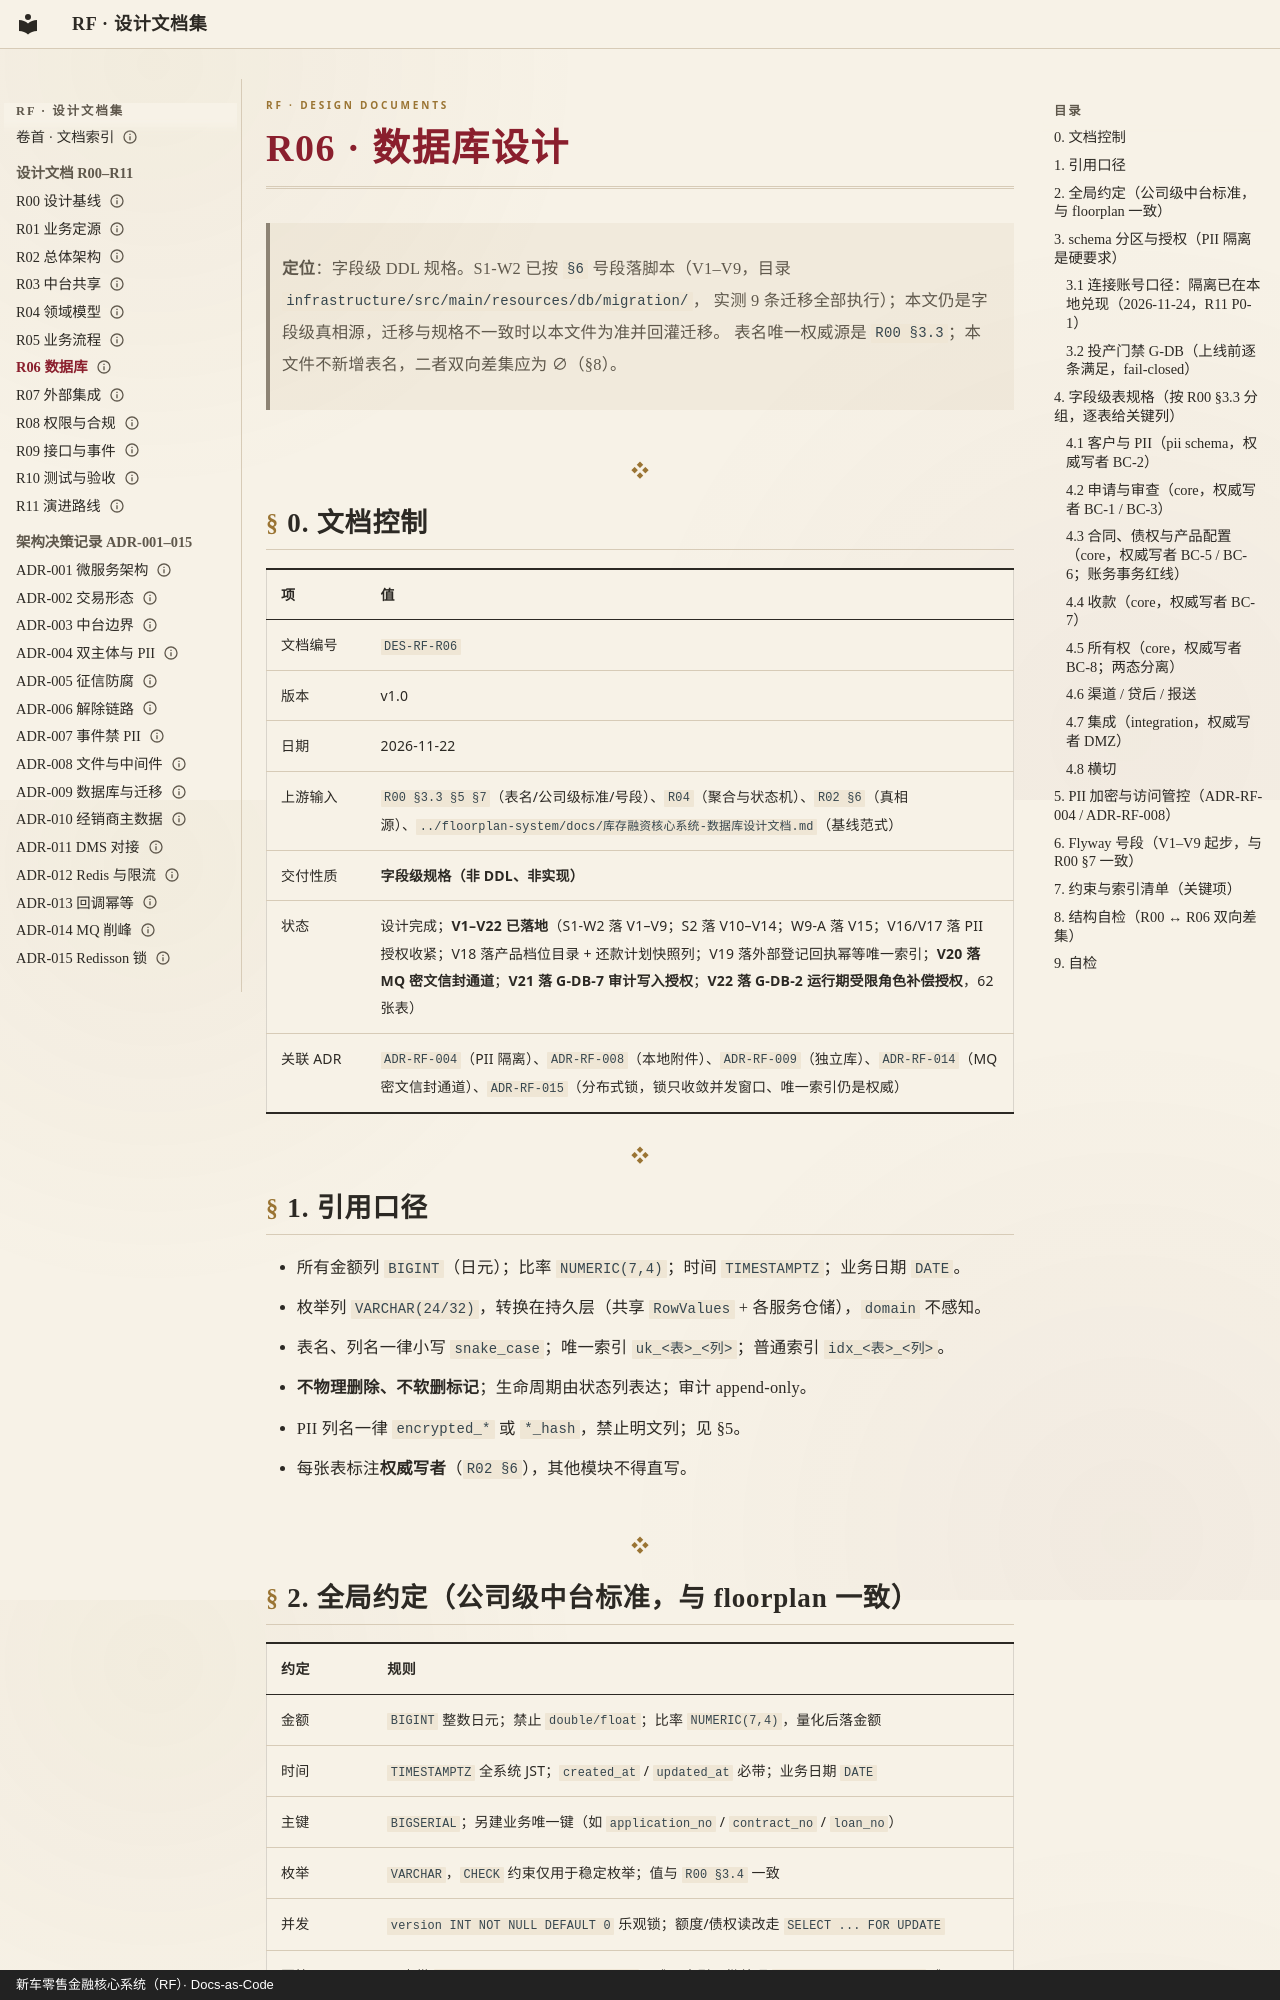

repository: anehing-pixel/retail-finance-system · page: R06-数据库设计/index.html · generator: mkdocs · copyright: 新车零售金融核心系统（RF）· Docs-as-Code

---
schema: 1
id: R06
title: "数据库设计"
type: design
status: active
date: "2026-11-22"
updated: "2026-11-24"
owner: 设计轮
lang: zh-CN
---

# R06 · 数据库设计

> **定位**：字段级 DDL 规格。S1-W2 已按 `§6` 号段落脚本（V1–V9，目录 `infrastructure/src/main/resources/db/migration/`，
> 实测 9 条迁移全部执行）；本文仍是字段级真相源，迁移与规格不一致时以本文件为准并回灌迁移。
> 表名唯一权威源是 `R00 §3.3`；本文件不新增表名，二者双向差集应为 ∅（§8）。

---

## 0. 文档控制

| 项 | 值 |
|---|---|
| 文档编号 | `DES-RF-R06` |
| 版本 | v1.0 |
| 日期 | 2026-11-22 |
| 上游输入 | `R00 §3.3 §5 §7`（表名/公司级标准/号段）、`R04`（聚合与状态机）、`R02 §6`（真相源）、`../floorplan-system/docs/库存融资核心系统-数据库设计文档.md`（基线范式） |
| 交付性质 | **字段级规格（非 DDL、非实现）** |
| 状态 | 设计完成；**V1–V22 已落地**（S1-W2 落 V1–V9；S2 落 V10–V14；W9-A 落 V15；V16/V17 落 PII 授权收紧；V18 落产品档位目录 + 还款计划快照列；V19 落外部登记回执幂等唯一索引；**V20 落 MQ 密文信封通道**；**V21 落 G-DB-7 审计写入授权**；**V22 落 G-DB-2 运行期受限角色补偿授权**，62 张表） |
| 关联 ADR | `ADR-RF-004`（PII 隔离）、`ADR-RF-008`（本地附件）、`ADR-RF-009`（独立库）、`ADR-RF-014`（MQ 密文信封通道）、`ADR-RF-015`（分布式锁，锁只收敛并发窗口、唯一索引仍是权威） |

---

## 1. 引用口径

- 所有金额列 `BIGINT`（日元）；比率 `NUMERIC(7,4)`；时间 `TIMESTAMPTZ`；业务日期 `DATE`。
- 枚举列 `VARCHAR(24/32)`，转换在持久层（共享 `RowValues` + 各服务仓储），`domain` 不感知。
- 表名、列名一律小写 `snake_case`；唯一索引 `uk_<表>_<列>`；普通索引 `idx_<表>_<列>`。
- **不物理删除、不软删标记**；生命周期由状态列表达；审计 append-only。
- PII 列名一律 `encrypted_*` 或 `*_hash`，禁止明文列；见 §5。
- 每张表标注**权威写者**（`R02 §6`），其他模块不得直写。

---

## 2. 全局约定（公司级中台标准，与 floorplan 一致）

| 约定 | 规则 |
|---|---|
| 金额 | `BIGINT` 整数日元；禁止 `double/float`；比率 `NUMERIC(7,4)`，量化后落金额 |
| 时间 | `TIMESTAMPTZ` 全系统 JST；`created_at` / `updated_at` 必带；业务日期 `DATE` |
| 主键 | `BIGSERIAL`；另建业务唯一键（如 `application_no` / `contract_no` / `loan_no`） |
| 枚举 | `VARCHAR`，`CHECK` 约束仅用于稳定枚举；值与 `R00 §3.4` 一致 |
| 并发 | `version INT NOT NULL DEFAULT 0` 乐观锁；额度/债权读改走 `SELECT ... FOR UPDATE` |
| 幂等 | 写表带 `idempotency_key VARCHAR(64)` + 唯一索引；批处理 `(job_name, biz_date)` 唯一 |
| 审计 | `audit.audit_events` 仅授 INSERT；`actor` 取验签身份；`actor_subject` 四类 |
| 删除 | 禁止 `DELETE`；不建 `is_deleted` 列 |
| 快照 | 征信查询结果、审查决定、余额快照 **append-only**，历史不重算 |

---
